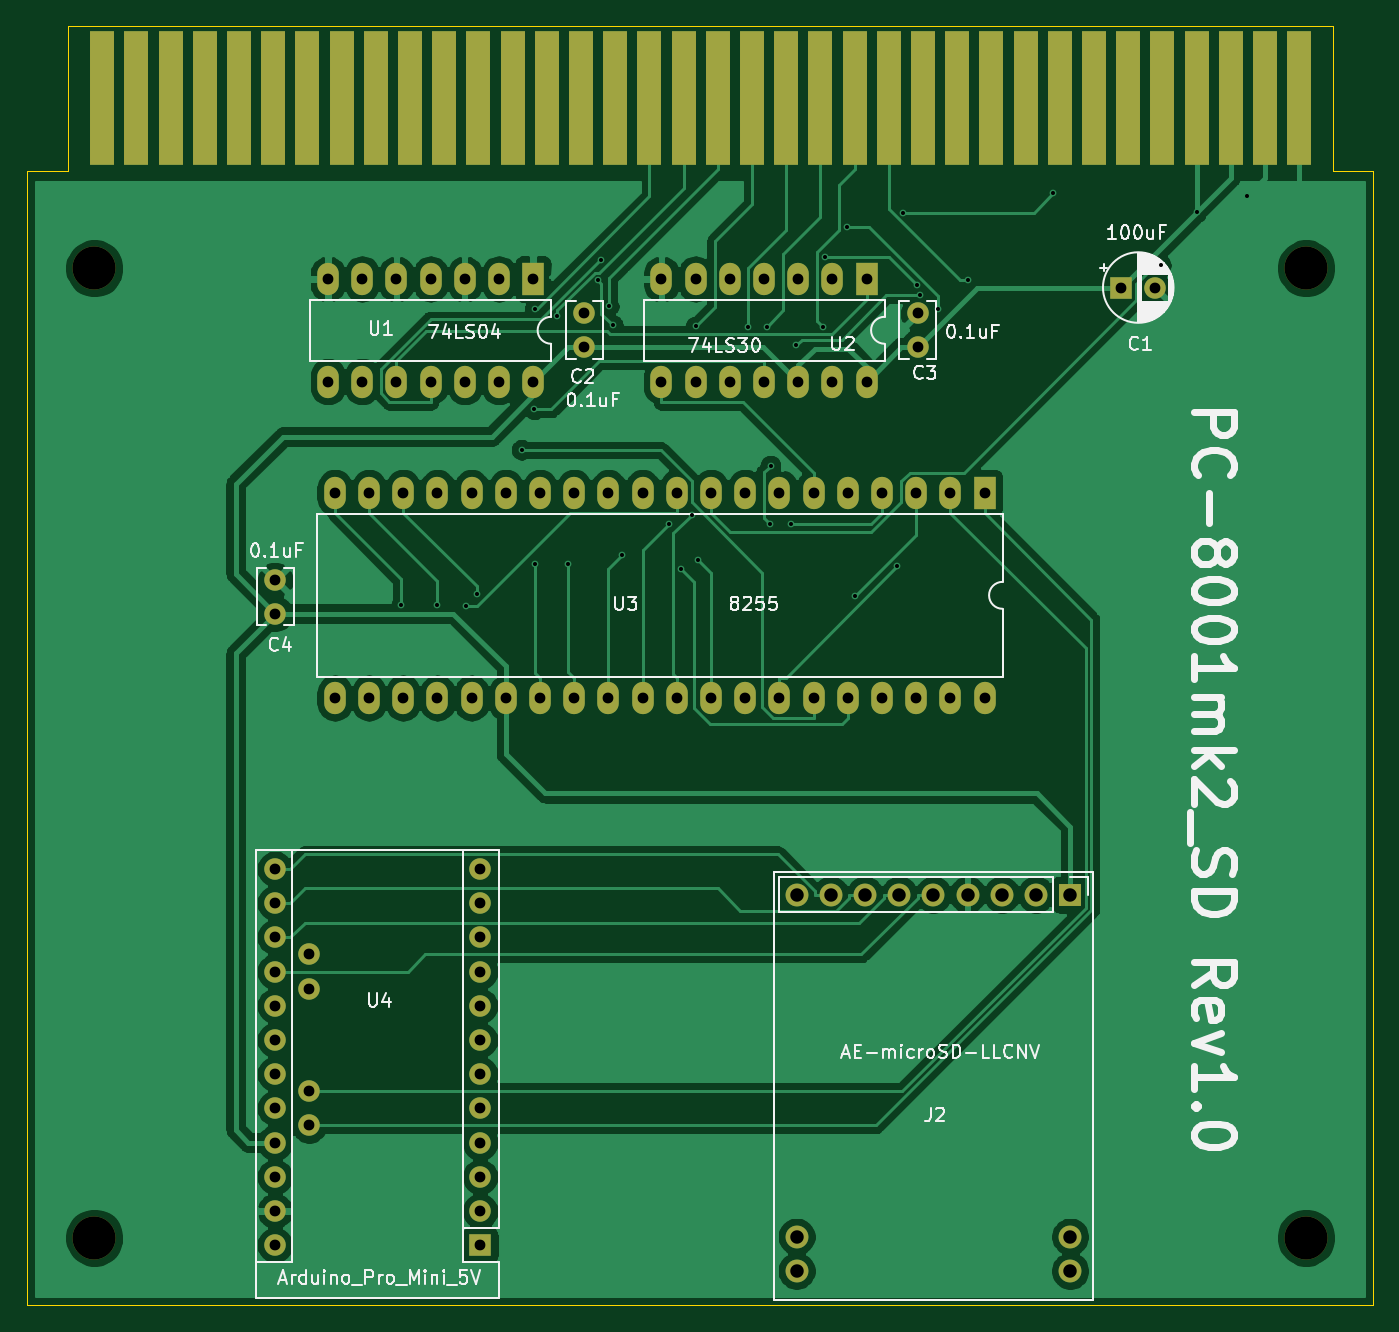
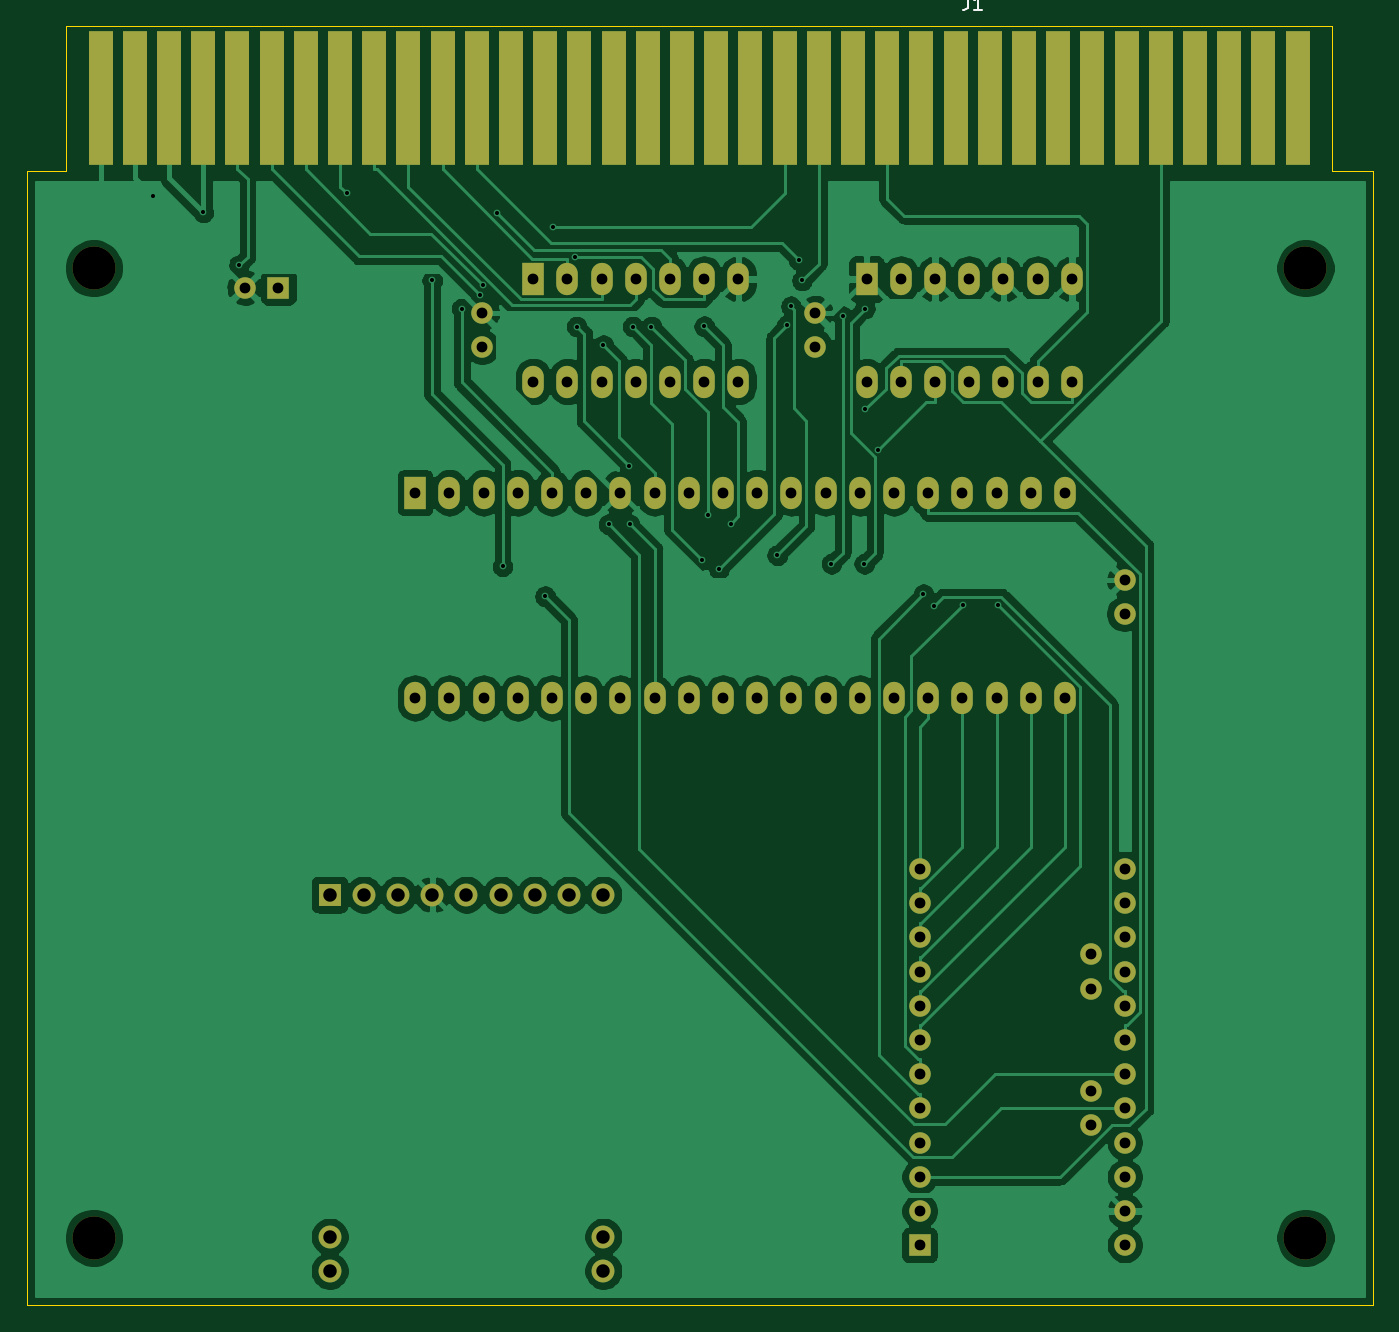
Circuit board: 10 layer files. Board 99.9 x 95.0 mm.
- bottom_copper: PC-8001mk2_SD-B_Cu.gbl (135297 bytes)
- bottom_mask: PC-8001mk2_SD-B_Mask.gbs (4616 bytes)
- paste: PC-8001mk2_SD-B_Paste.gbp (525 bytes)
- bottom_silk: PC-8001mk2_SD-B_SilkS.gbo (864 bytes)
- outline: PC-8001mk2_SD-Edge_Cuts.gm1 (888 bytes)
- top_copper: PC-8001mk2_SD-F_Cu.gtl (108557 bytes)
- top_mask: PC-8001mk2_SD-F_Mask.gts (4616 bytes)
- paste: PC-8001mk2_SD-F_Paste.gtp (525 bytes)
- top_silk: PC-8001mk2_SD-F_SilkS.gto (36368 bytes)
- drill: PC-8001mk2_SD.drl (2714 bytes)

=== bottom_copper: PC-8001mk2_SD-B_Cu.gbl (135297 bytes, source omitted) ===
=== bottom_mask: PC-8001mk2_SD-B_Mask.gbs ===
G04 #@! TF.GenerationSoftware,KiCad,Pcbnew,(5.1.9)-1*
G04 #@! TF.CreationDate,2022-08-14T15:09:30+09:00*
G04 #@! TF.ProjectId,PC-8001mk2_SD,50432d38-3030-4316-9d6b-325f53442e6b,rev?*
G04 #@! TF.SameCoordinates,PX53920b0PY93c3260*
G04 #@! TF.FileFunction,Soldermask,Bot*
G04 #@! TF.FilePolarity,Negative*
%FSLAX46Y46*%
G04 Gerber Fmt 4.6, Leading zero omitted, Abs format (unit mm)*
G04 Created by KiCad (PCBNEW (5.1.9)-1) date 2022-08-14 15:09:30*
%MOMM*%
%LPD*%
G01*
G04 APERTURE LIST*
%ADD10C,1.600000*%
%ADD11R,1.600000X2.400000*%
%ADD12O,1.600000X2.400000*%
%ADD13C,3.200000*%
%ADD14R,1.600000X1.600000*%
%ADD15R,1.780000X10.000000*%
%ADD16R,1.700000X1.700000*%
%ADD17O,1.700000X1.700000*%
%ADD18O,1.600000X1.600000*%
G04 APERTURE END LIST*
D10*
X18440000Y51345000D03*
X18440000Y53845000D03*
D11*
X71120000Y60325000D03*
D12*
X22860000Y45085000D03*
X68580000Y60325000D03*
X25400000Y45085000D03*
X66040000Y60325000D03*
X27940000Y45085000D03*
X63500000Y60325000D03*
X30480000Y45085000D03*
X60960000Y60325000D03*
X33020000Y45085000D03*
X58420000Y60325000D03*
X35560000Y45085000D03*
X55880000Y60325000D03*
X38100000Y45085000D03*
X53340000Y60325000D03*
X40640000Y45085000D03*
X50800000Y60325000D03*
X43180000Y45085000D03*
X48260000Y60325000D03*
X45720000Y45085000D03*
X45720000Y60325000D03*
X48260000Y45085000D03*
X43180000Y60325000D03*
X50800000Y45085000D03*
X40640000Y60325000D03*
X53340000Y45085000D03*
X38100000Y60325000D03*
X55880000Y45085000D03*
X35560000Y60325000D03*
X58420000Y45085000D03*
X33020000Y60325000D03*
X60960000Y45085000D03*
X30480000Y60325000D03*
X63500000Y45085000D03*
X27940000Y60325000D03*
X66040000Y45085000D03*
X25400000Y60325000D03*
X68580000Y45085000D03*
X22860000Y60325000D03*
X71120000Y45085000D03*
D13*
X5000000Y77000000D03*
X95000000Y77000000D03*
X95000000Y5000000D03*
X5000000Y5000000D03*
D14*
X81280000Y75565000D03*
D10*
X83780000Y75565000D03*
X41402000Y73660000D03*
X41402000Y71160000D03*
X66167000Y71160000D03*
X66167000Y73660000D03*
D11*
X62357000Y76200000D03*
D12*
X47117000Y68580000D03*
X59817000Y76200000D03*
X49657000Y68580000D03*
X57277000Y76200000D03*
X52197000Y68580000D03*
X54737000Y76200000D03*
X54737000Y68580000D03*
X52197000Y76200000D03*
X57277000Y68580000D03*
X49657000Y76200000D03*
X59817000Y68580000D03*
X47117000Y76200000D03*
X62357000Y68580000D03*
D15*
X94488000Y89662000D03*
X91948000Y89662000D03*
X89408000Y89662000D03*
X86868000Y89662000D03*
X84328000Y89662000D03*
X81788000Y89662000D03*
X79248000Y89662000D03*
X76708000Y89662000D03*
X74168000Y89662000D03*
X71628000Y89662000D03*
X69088000Y89662000D03*
X66548000Y89662000D03*
X64008000Y89662000D03*
X61468000Y89662000D03*
X58928000Y89662000D03*
X56388000Y89662000D03*
X53848000Y89662000D03*
X51308000Y89662000D03*
X48768000Y89662000D03*
X46228000Y89662000D03*
X43688000Y89662000D03*
X41148000Y89662000D03*
X38608000Y89662000D03*
X36068000Y89662000D03*
X33528000Y89662000D03*
X30988000Y89662000D03*
X28448000Y89662000D03*
X25908000Y89662000D03*
X23368000Y89662000D03*
X20828000Y89662000D03*
X18288000Y89662000D03*
X15748000Y89662000D03*
X13208000Y89662000D03*
X10668000Y89662000D03*
X8128000Y89662000D03*
X5588000Y89662000D03*
D16*
X77470000Y30480000D03*
D17*
X74930000Y30480000D03*
X72390000Y30480000D03*
X69850000Y30480000D03*
X67310000Y30480000D03*
X64770000Y30480000D03*
X62230000Y30480000D03*
X59690000Y30480000D03*
X57150000Y30480000D03*
X57150000Y2540000D03*
X57150000Y5080000D03*
X77470000Y2540000D03*
X77470000Y5080000D03*
D12*
X37592000Y68580000D03*
X22352000Y76200000D03*
X35052000Y68580000D03*
X24892000Y76200000D03*
X32512000Y68580000D03*
X27432000Y76200000D03*
X29972000Y68580000D03*
X29972000Y76200000D03*
X27432000Y68580000D03*
X32512000Y76200000D03*
X24892000Y68580000D03*
X35052000Y76200000D03*
X22352000Y68580000D03*
D11*
X37592000Y76200000D03*
D14*
X33655000Y4445000D03*
D18*
X33655000Y6985000D03*
X33655000Y9525000D03*
X18415000Y32385000D03*
X33655000Y12065000D03*
X18415000Y29845000D03*
X33655000Y14605000D03*
X18415000Y27305000D03*
X33655000Y17145000D03*
X18415000Y24765000D03*
X33655000Y19685000D03*
X18415000Y22225000D03*
X33655000Y22225000D03*
X18415000Y19685000D03*
X33655000Y24765000D03*
X18415000Y17145000D03*
X33655000Y27305000D03*
X18415000Y14605000D03*
X33655000Y29845000D03*
X18415000Y12065000D03*
X33655000Y32385000D03*
X18415000Y9525000D03*
X18415000Y6985000D03*
X18415000Y4445000D03*
X20955000Y13335000D03*
X20955000Y15875000D03*
X20955000Y23495000D03*
X20955000Y26035000D03*
M02*

=== paste: PC-8001mk2_SD-B_Paste.gbp ===
G04 #@! TF.GenerationSoftware,KiCad,Pcbnew,(5.1.9)-1*
G04 #@! TF.CreationDate,2022-08-14T15:09:30+09:00*
G04 #@! TF.ProjectId,PC-8001mk2_SD,50432d38-3030-4316-9d6b-325f53442e6b,rev?*
G04 #@! TF.SameCoordinates,PX53920b0PY93c3260*
G04 #@! TF.FileFunction,Paste,Bot*
G04 #@! TF.FilePolarity,Positive*
%FSLAX46Y46*%
G04 Gerber Fmt 4.6, Leading zero omitted, Abs format (unit mm)*
G04 Created by KiCad (PCBNEW (5.1.9)-1) date 2022-08-14 15:09:30*
%MOMM*%
%LPD*%
G01*
G04 APERTURE LIST*
G04 APERTURE END LIST*
M02*

=== bottom_silk: PC-8001mk2_SD-B_SilkS.gbo ===
G04 #@! TF.GenerationSoftware,KiCad,Pcbnew,(5.1.9)-1*
G04 #@! TF.CreationDate,2022-08-14T15:09:30+09:00*
G04 #@! TF.ProjectId,PC-8001mk2_SD,50432d38-3030-4316-9d6b-325f53442e6b,rev?*
G04 #@! TF.SameCoordinates,PX53920b0PY93c3260*
G04 #@! TF.FileFunction,Legend,Bot*
G04 #@! TF.FilePolarity,Positive*
%FSLAX46Y46*%
G04 Gerber Fmt 4.6, Leading zero omitted, Abs format (unit mm)*
G04 Created by KiCad (PCBNEW (5.1.9)-1) date 2022-08-14 15:09:30*
%MOMM*%
%LPD*%
G01*
G04 APERTURE LIST*
%ADD10C,0.150000*%
G04 APERTURE END LIST*
D10*
X30051333Y97194620D02*
X30051333Y96480334D01*
X30098952Y96337477D01*
X30194190Y96242239D01*
X30337047Y96194620D01*
X30432285Y96194620D01*
X29051333Y96194620D02*
X29622761Y96194620D01*
X29337047Y96194620D02*
X29337047Y97194620D01*
X29432285Y97051762D01*
X29527523Y96956524D01*
X29622761Y96908905D01*
M02*

=== outline: PC-8001mk2_SD-Edge_Cuts.gm1 ===
G04 #@! TF.GenerationSoftware,KiCad,Pcbnew,(5.1.9)-1*
G04 #@! TF.CreationDate,2022-08-14T15:09:30+09:00*
G04 #@! TF.ProjectId,PC-8001mk2_SD,50432d38-3030-4316-9d6b-325f53442e6b,rev?*
G04 #@! TF.SameCoordinates,PX53920b0PY93c3260*
G04 #@! TF.FileFunction,Profile,NP*
%FSLAX46Y46*%
G04 Gerber Fmt 4.6, Leading zero omitted, Abs format (unit mm)*
G04 Created by KiCad (PCBNEW (5.1.9)-1) date 2022-08-14 15:09:30*
%MOMM*%
%LPD*%
G01*
G04 APERTURE LIST*
G04 #@! TA.AperFunction,Profile*
%ADD10C,0.050000*%
G04 #@! TD*
G04 APERTURE END LIST*
D10*
X97028000Y84201000D02*
X97028000Y94996000D01*
X99949000Y84201000D02*
X97028000Y84201000D01*
X3048000Y84201000D02*
X3048000Y94996000D01*
X0Y84201000D02*
X3048000Y84201000D01*
X0Y84201000D02*
X0Y0D01*
X99949000Y0D02*
X99949000Y84201000D01*
X0Y0D02*
X99949000Y0D01*
X97028000Y94996000D02*
X3048000Y94996000D01*
M02*

=== top_copper: PC-8001mk2_SD-F_Cu.gtl (108557 bytes, source omitted) ===
=== top_mask: PC-8001mk2_SD-F_Mask.gts ===
G04 #@! TF.GenerationSoftware,KiCad,Pcbnew,(5.1.9)-1*
G04 #@! TF.CreationDate,2022-08-14T15:09:30+09:00*
G04 #@! TF.ProjectId,PC-8001mk2_SD,50432d38-3030-4316-9d6b-325f53442e6b,rev?*
G04 #@! TF.SameCoordinates,PX53920b0PY93c3260*
G04 #@! TF.FileFunction,Soldermask,Top*
G04 #@! TF.FilePolarity,Negative*
%FSLAX46Y46*%
G04 Gerber Fmt 4.6, Leading zero omitted, Abs format (unit mm)*
G04 Created by KiCad (PCBNEW (5.1.9)-1) date 2022-08-14 15:09:30*
%MOMM*%
%LPD*%
G01*
G04 APERTURE LIST*
%ADD10C,1.600000*%
%ADD11R,1.600000X2.400000*%
%ADD12O,1.600000X2.400000*%
%ADD13C,3.200000*%
%ADD14R,1.600000X1.600000*%
%ADD15R,1.780000X10.000000*%
%ADD16R,1.700000X1.700000*%
%ADD17O,1.700000X1.700000*%
%ADD18O,1.600000X1.600000*%
G04 APERTURE END LIST*
D10*
X18440000Y51345000D03*
X18440000Y53845000D03*
D11*
X71120000Y60325000D03*
D12*
X22860000Y45085000D03*
X68580000Y60325000D03*
X25400000Y45085000D03*
X66040000Y60325000D03*
X27940000Y45085000D03*
X63500000Y60325000D03*
X30480000Y45085000D03*
X60960000Y60325000D03*
X33020000Y45085000D03*
X58420000Y60325000D03*
X35560000Y45085000D03*
X55880000Y60325000D03*
X38100000Y45085000D03*
X53340000Y60325000D03*
X40640000Y45085000D03*
X50800000Y60325000D03*
X43180000Y45085000D03*
X48260000Y60325000D03*
X45720000Y45085000D03*
X45720000Y60325000D03*
X48260000Y45085000D03*
X43180000Y60325000D03*
X50800000Y45085000D03*
X40640000Y60325000D03*
X53340000Y45085000D03*
X38100000Y60325000D03*
X55880000Y45085000D03*
X35560000Y60325000D03*
X58420000Y45085000D03*
X33020000Y60325000D03*
X60960000Y45085000D03*
X30480000Y60325000D03*
X63500000Y45085000D03*
X27940000Y60325000D03*
X66040000Y45085000D03*
X25400000Y60325000D03*
X68580000Y45085000D03*
X22860000Y60325000D03*
X71120000Y45085000D03*
D13*
X5000000Y77000000D03*
X95000000Y77000000D03*
X95000000Y5000000D03*
X5000000Y5000000D03*
D14*
X81280000Y75565000D03*
D10*
X83780000Y75565000D03*
X41402000Y73660000D03*
X41402000Y71160000D03*
X66167000Y71160000D03*
X66167000Y73660000D03*
D11*
X62357000Y76200000D03*
D12*
X47117000Y68580000D03*
X59817000Y76200000D03*
X49657000Y68580000D03*
X57277000Y76200000D03*
X52197000Y68580000D03*
X54737000Y76200000D03*
X54737000Y68580000D03*
X52197000Y76200000D03*
X57277000Y68580000D03*
X49657000Y76200000D03*
X59817000Y68580000D03*
X47117000Y76200000D03*
X62357000Y68580000D03*
D15*
X94488000Y89662000D03*
X91948000Y89662000D03*
X89408000Y89662000D03*
X86868000Y89662000D03*
X84328000Y89662000D03*
X81788000Y89662000D03*
X79248000Y89662000D03*
X76708000Y89662000D03*
X74168000Y89662000D03*
X71628000Y89662000D03*
X69088000Y89662000D03*
X66548000Y89662000D03*
X64008000Y89662000D03*
X61468000Y89662000D03*
X58928000Y89662000D03*
X56388000Y89662000D03*
X53848000Y89662000D03*
X51308000Y89662000D03*
X48768000Y89662000D03*
X46228000Y89662000D03*
X43688000Y89662000D03*
X41148000Y89662000D03*
X38608000Y89662000D03*
X36068000Y89662000D03*
X33528000Y89662000D03*
X30988000Y89662000D03*
X28448000Y89662000D03*
X25908000Y89662000D03*
X23368000Y89662000D03*
X20828000Y89662000D03*
X18288000Y89662000D03*
X15748000Y89662000D03*
X13208000Y89662000D03*
X10668000Y89662000D03*
X8128000Y89662000D03*
X5588000Y89662000D03*
D16*
X77470000Y30480000D03*
D17*
X74930000Y30480000D03*
X72390000Y30480000D03*
X69850000Y30480000D03*
X67310000Y30480000D03*
X64770000Y30480000D03*
X62230000Y30480000D03*
X59690000Y30480000D03*
X57150000Y30480000D03*
X57150000Y2540000D03*
X57150000Y5080000D03*
X77470000Y2540000D03*
X77470000Y5080000D03*
D12*
X37592000Y68580000D03*
X22352000Y76200000D03*
X35052000Y68580000D03*
X24892000Y76200000D03*
X32512000Y68580000D03*
X27432000Y76200000D03*
X29972000Y68580000D03*
X29972000Y76200000D03*
X27432000Y68580000D03*
X32512000Y76200000D03*
X24892000Y68580000D03*
X35052000Y76200000D03*
X22352000Y68580000D03*
D11*
X37592000Y76200000D03*
D14*
X33655000Y4445000D03*
D18*
X33655000Y6985000D03*
X33655000Y9525000D03*
X18415000Y32385000D03*
X33655000Y12065000D03*
X18415000Y29845000D03*
X33655000Y14605000D03*
X18415000Y27305000D03*
X33655000Y17145000D03*
X18415000Y24765000D03*
X33655000Y19685000D03*
X18415000Y22225000D03*
X33655000Y22225000D03*
X18415000Y19685000D03*
X33655000Y24765000D03*
X18415000Y17145000D03*
X33655000Y27305000D03*
X18415000Y14605000D03*
X33655000Y29845000D03*
X18415000Y12065000D03*
X33655000Y32385000D03*
X18415000Y9525000D03*
X18415000Y6985000D03*
X18415000Y4445000D03*
X20955000Y13335000D03*
X20955000Y15875000D03*
X20955000Y23495000D03*
X20955000Y26035000D03*
M02*

=== paste: PC-8001mk2_SD-F_Paste.gtp ===
G04 #@! TF.GenerationSoftware,KiCad,Pcbnew,(5.1.9)-1*
G04 #@! TF.CreationDate,2022-08-14T15:09:30+09:00*
G04 #@! TF.ProjectId,PC-8001mk2_SD,50432d38-3030-4316-9d6b-325f53442e6b,rev?*
G04 #@! TF.SameCoordinates,PX53920b0PY93c3260*
G04 #@! TF.FileFunction,Paste,Top*
G04 #@! TF.FilePolarity,Positive*
%FSLAX46Y46*%
G04 Gerber Fmt 4.6, Leading zero omitted, Abs format (unit mm)*
G04 Created by KiCad (PCBNEW (5.1.9)-1) date 2022-08-14 15:09:30*
%MOMM*%
%LPD*%
G01*
G04 APERTURE LIST*
G04 APERTURE END LIST*
M02*

=== top_silk: PC-8001mk2_SD-F_SilkS.gto (36368 bytes, source omitted) ===
=== drill: PC-8001mk2_SD.drl ===
M48
; DRILL file {KiCad (5.1.9)-1} date 08/14/22 15:09:33
; FORMAT={-:-/ absolute / metric / decimal}
; #@! TF.CreationDate,2022-08-14T15:09:33+09:00
; #@! TF.GenerationSoftware,Kicad,Pcbnew,(5.1.9)-1
FMAT,2
METRIC
T1C0.300
T2C0.800
T3C1.000
T4C3.200
%
G90
G05
T1
X27.803Y52.008
X30.434Y52.02
X32.583Y51.93
X33.385Y52.773
X36.738Y63.507
X37.681Y66.51
X37.719Y73.989
X37.762Y55.044
X39.375Y73.436
X40.205Y55.044
X42.393Y76.101
X42.625Y77.611
X43.209Y74.176
X43.517Y72.75
X44.225Y55.697
X47.669Y58.037
X48.557Y54.653
X49.374Y58.675
X49.656Y72.689
X49.829Y55.341
X53.574Y72.664
X54.953Y72.664
X55.202Y57.985
X55.221Y62.335
X56.76Y57.985
X57.148Y71.278
X59.119Y72.664
X59.253Y77.806
X60.908Y80.064
X61.475Y52.645
X64.632Y54.871
X65.065Y81.101
X66.105Y75.728
X66.308Y75.016
X67.668Y73.984
X69.856Y76.099
X76.2Y82.55
X84.207Y77.232
X86.868Y81.153
X90.594Y82.379
T2
X18.415Y32.385
X18.415Y29.845
X18.415Y27.305
X18.415Y24.765
X18.415Y22.225
X18.415Y19.685
X18.415Y17.145
X18.415Y14.605
X18.415Y12.065
X18.415Y9.525
X18.415Y6.985
X18.415Y4.445
X18.44Y53.845
X18.44Y51.345
X20.955Y26.035
X20.955Y23.495
X20.955Y15.875
X20.955Y13.335
X22.352Y76.2
X22.352Y68.58
X22.86Y60.325
X22.86Y45.085
X24.892Y76.2
X24.892Y68.58
X25.4Y60.325
X25.4Y45.085
X27.432Y76.2
X27.432Y68.58
X27.94Y60.325
X27.94Y45.085
X29.972Y76.2
X29.972Y68.58
X30.48Y60.325
X30.48Y45.085
X32.512Y76.2
X32.512Y68.58
X33.02Y60.325
X33.02Y45.085
X33.655Y32.385
X33.655Y29.845
X33.655Y27.305
X33.655Y24.765
X33.655Y22.225
X33.655Y19.685
X33.655Y17.145
X33.655Y14.605
X33.655Y12.065
X33.655Y9.525
X33.655Y6.985
X33.655Y4.445
X35.052Y76.2
X35.052Y68.58
X35.56Y60.325
X35.56Y45.085
X37.592Y76.2
X37.592Y68.58
X38.1Y60.325
X38.1Y45.085
X40.64Y60.325
X40.64Y45.085
X41.402Y73.66
X41.402Y71.16
X43.18Y60.325
X43.18Y45.085
X45.72Y60.325
X45.72Y45.085
X47.117Y76.2
X47.117Y68.58
X48.26Y60.325
X48.26Y45.085
X49.657Y76.2
X49.657Y68.58
X50.8Y60.325
X50.8Y45.085
X52.197Y76.2
X52.197Y68.58
X53.34Y60.325
X53.34Y45.085
X54.737Y76.2
X54.737Y68.58
X55.88Y60.325
X55.88Y45.085
X57.277Y76.2
X57.277Y68.58
X58.42Y60.325
X58.42Y45.085
X59.817Y76.2
X59.817Y68.58
X60.96Y60.325
X60.96Y45.085
X62.357Y76.2
X62.357Y68.58
X63.5Y60.325
X63.5Y45.085
X66.04Y60.325
X66.04Y45.085
X66.167Y73.66
X66.167Y71.16
X68.58Y60.325
X68.58Y45.085
X71.12Y60.325
X71.12Y45.085
X81.28Y75.565
X83.78Y75.565
T3
X57.15Y30.48
X57.15Y5.08
X57.15Y2.54
X59.69Y30.48
X62.23Y30.48
X64.77Y30.48
X67.31Y30.48
X69.85Y30.48
X72.39Y30.48
X74.93Y30.48
X77.47Y30.48
X77.47Y5.08
X77.47Y2.54
T4
X5.0Y77.0
X5.0Y5.0
X95.0Y77.0
X95.0Y5.0
T0
M30

